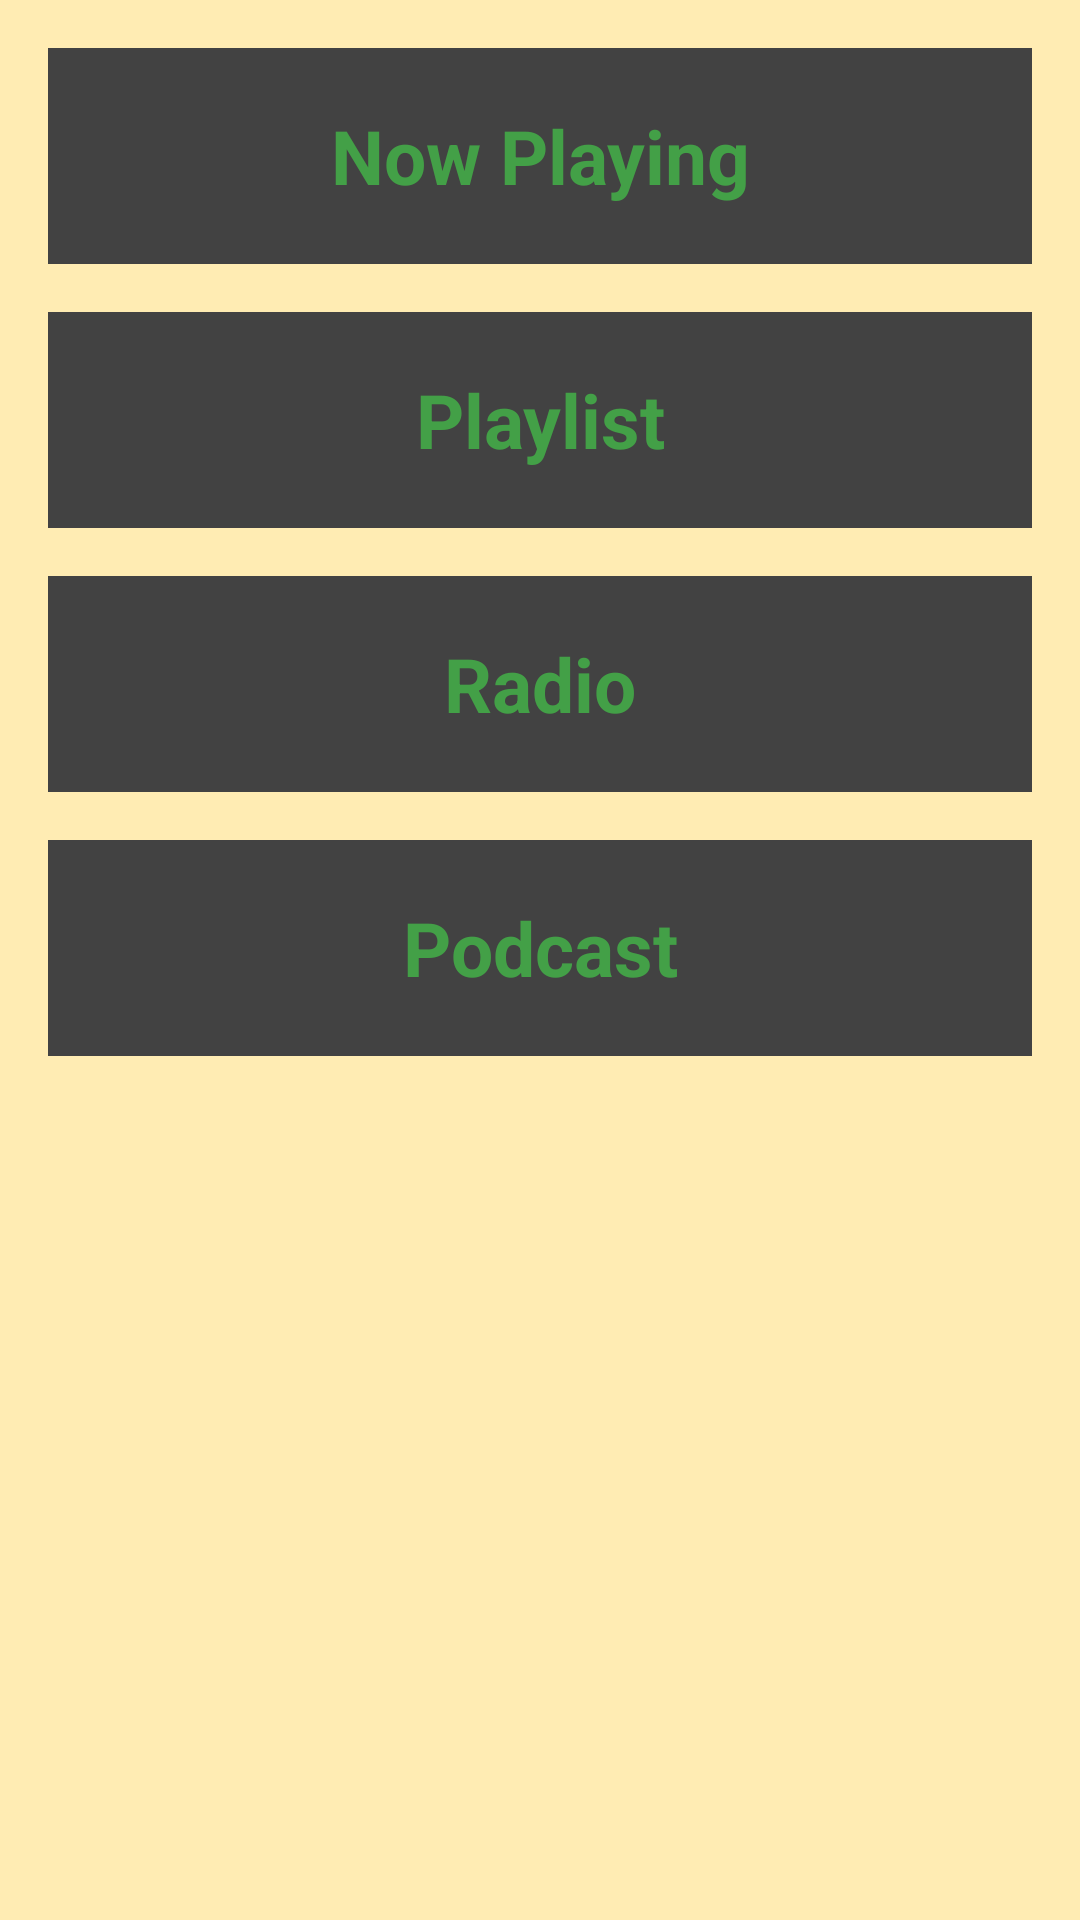

Reconstruct the res/layout file that produces this screen, plus the resources it refers to.
<!-- AndroidManifest.xml: application theme AppTheme -->
<!-- res/layout/activity_main.xml -->
<?xml version="1.0" encoding="utf-8"?>
<ScrollView
    xmlns:android="http://schemas.android.com/apk/res/android"
    xmlns:app="http://schemas.android.com/apk/res-auto"
    xmlns:tools="http://schemas.android.com/tools"
    android:layout_width="match_parent"
    android:layout_height="match_parent"
    tools:context=".MainActivity"
    android:background="#FFECB3">
<LinearLayout
    android:layout_width="match_parent"
    android:layout_height="match_parent"
    android:orientation="vertical">

    <TextView
        android:id="@+id/nowplaying"
        style="@style/firstText"
        android:text="@string/text1"
        android:textColor="@color/textCol"
        android:background="@color/backCol"
        />
    <TextView
        android:id="@+id/playlist"
        style="@style/restText"
        android:text="@string/text2"
        android:textColor="@color/textCol"
        android:background="@color/backCol"
        />
    <TextView
        android:id="@+id/radio"
        style="@style/restText"
        android:text="@string/text3"
        android:textColor="@color/textCol"
        android:background="@color/backCol"
        />
    <TextView
        android:id="@+id/podcast"
        style="@style/restText"
        android:text="@string/text4"
        android:textColor="@color/textCol"
        android:background="@color/backCol"
        />

</LinearLayout>
</ScrollView>
<!-- resources referenced by this layout -->
<resources>
  <color name="backCol">#424242</color>
  <color name="textCol">#43A047</color>
  <string name="text1">Now Playing</string>
  <string name="text2">Playlist</string>
  <string name="text3">Radio</string>
  <string name="text4">Podcast</string>
  <style name="firstText">
          <item name="android:layout_width">match_parent</item>
          <item name="android:layout_height">72dp</item>
          <item name="android:layout_margin">16dp</item>
          <item name="android:textStyle">bold</item>
          <item name="android:textSize">25sp</item>
          <item name="android:gravity">center</item>
      </style>
  <style name="restText">
          <item name="android:textStyle">bold</item>
          <item name="android:textSize">25sp</item>
          <item name="android:gravity">center</item>
          <item name="android:layout_width">match_parent</item>
          <item name="android:layout_height">72dp</item>
          <item name="android:layout_marginLeft">16dp</item>
          <item name="android:layout_marginRight">16dp</item>
          <item name="android:layout_marginBottom">16dp</item>
      </style>
  <style name="AppTheme" parent="Theme.AppCompat.Light.DarkActionBar">
          
          <item name="colorPrimary">@color/colorPrimary</item>
          <item name="colorPrimaryDark">@color/colorPrimaryDark</item>
          <item name="colorAccent">@color/colorAccent</item>
      </style>
  <color name="colorPrimary">#008577</color>
  <color name="colorPrimaryDark">#00574B</color>
  <color name="colorAccent">#D81B60</color>
</resources>
